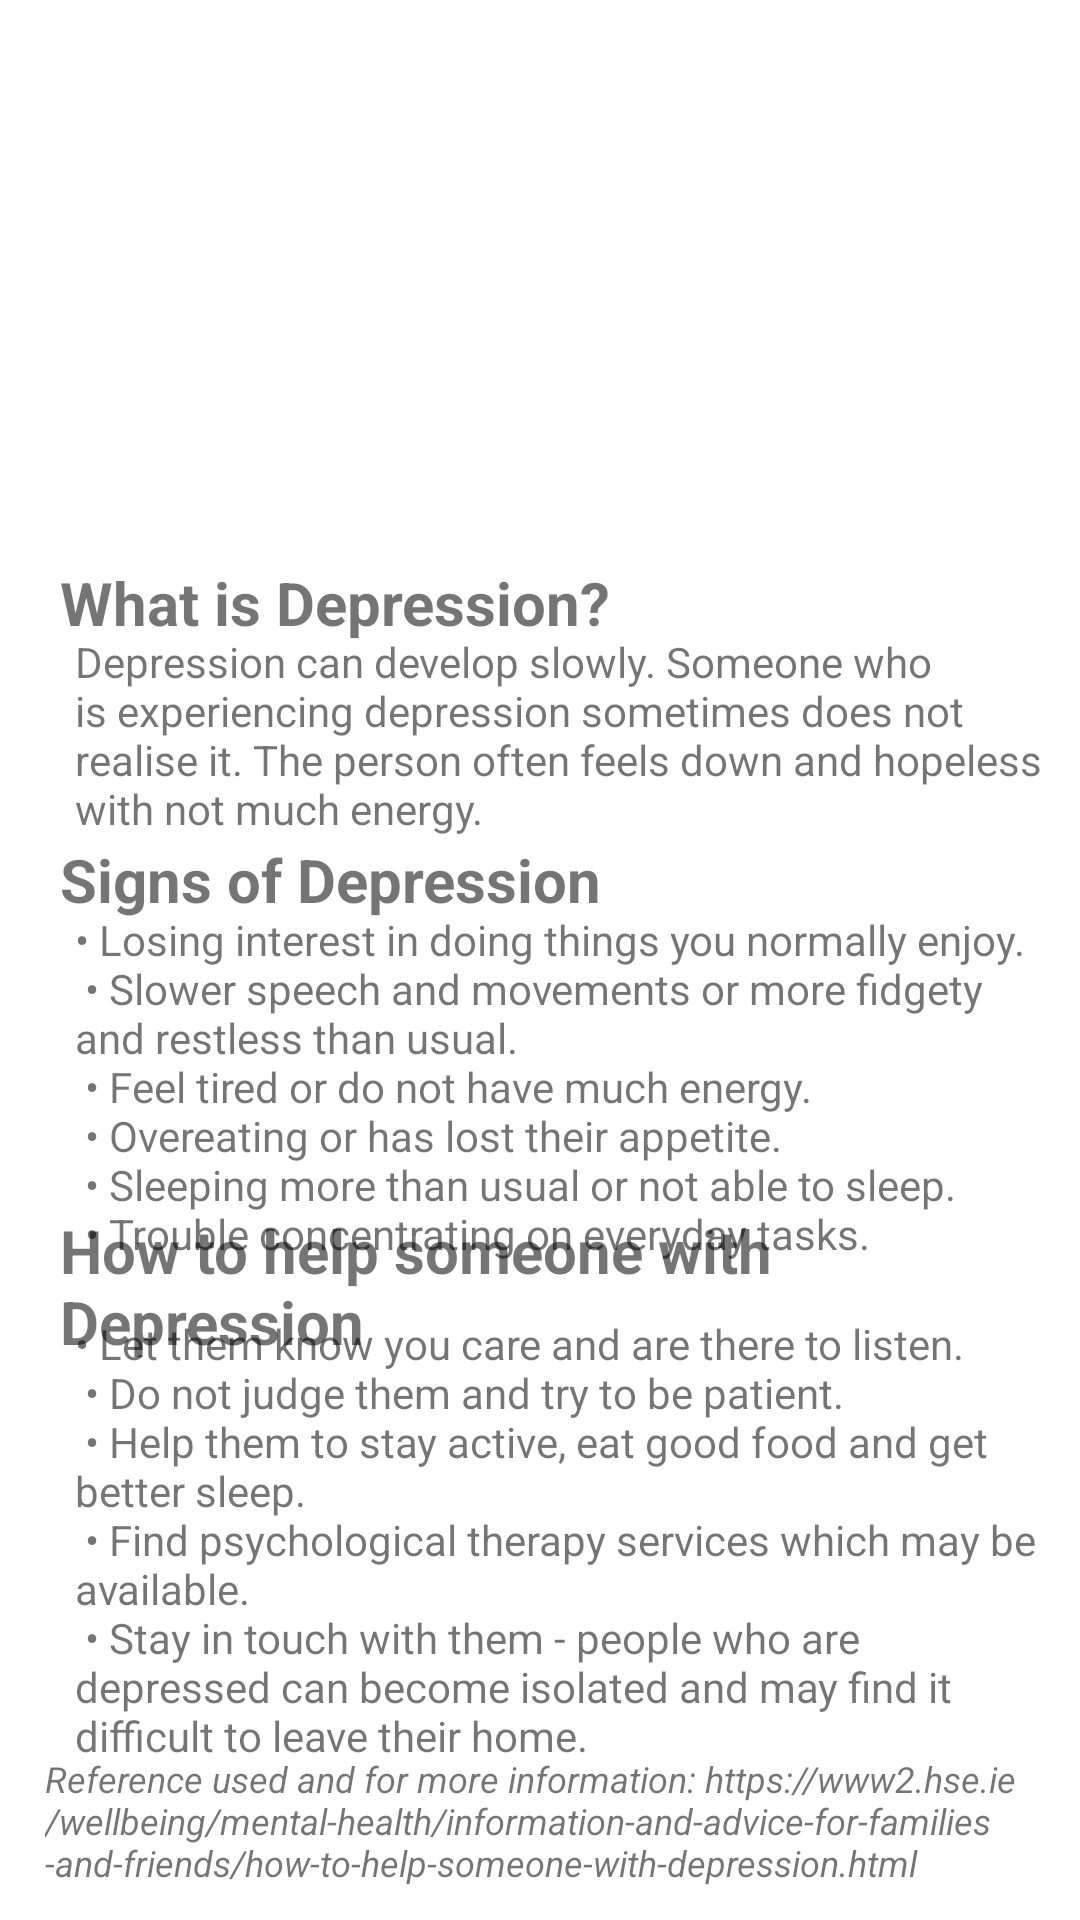

Write the Android layout XML for this screen, with the resource values it uses.
<!-- AndroidManifest.xml: application theme Theme.FYP_updated -->
<!-- res/layout/activity_depression.xml -->
<?xml version="1.0" encoding="utf-8"?>
<androidx.constraintlayout.widget.ConstraintLayout xmlns:android="http://schemas.android.com/apk/res/android"
    xmlns:app="http://schemas.android.com/apk/res-auto"
    xmlns:tools="http://schemas.android.com/tools"
    android:padding="10dp"
    android:layout_width="match_parent"
    android:layout_height="match_parent">

    <ImageView
        android:id="@+id/ivDepression"
        android:layout_width="362dp"
        android:layout_height="189dp"
        app:layout_constraintBottom_toBottomOf="parent"
        app:layout_constraintEnd_toEndOf="parent"
        app:layout_constraintHorizontal_bias="0.333"
        app:layout_constraintStart_toStartOf="parent"
        app:layout_constraintTop_toTopOf="parent"
        app:layout_constraintVertical_bias="0.0"
        app:srcCompat="@drawable/depression" />

    <TextView
        android:id="@+id/tvDepressionTitle"
        android:layout_width="wrap_content"
        android:layout_height="wrap_content"
        android:paddingLeft="10dp"
        android:text="@string/depTitle"
        android:textSize="20dp"
        app:layout_constraintBottom_toBottomOf="parent"
        app:layout_constraintEnd_toEndOf="parent"
        app:layout_constraintHorizontal_bias="0.0"
        app:layout_constraintStart_toStartOf="parent"
        app:layout_constraintTop_toTopOf="parent"
        app:layout_constraintVertical_bias="0.299" />

    <TextView
        android:id="@+id/tvDepressionMeaning"
        android:layout_width="wrap_content"
        android:layout_height="wrap_content"
        android:paddingLeft="15dp"
        android:text="@string/depMeaning"
        app:layout_constraintBottom_toBottomOf="parent"
        app:layout_constraintEnd_toEndOf="parent"
        app:layout_constraintHorizontal_bias="0.0"
        app:layout_constraintStart_toStartOf="parent"
        app:layout_constraintTop_toTopOf="parent"
        app:layout_constraintVertical_bias="0.364" />

    <TextView
        android:id="@+id/tvDepressionSignsTitle"
        android:layout_width="wrap_content"
        android:layout_height="wrap_content"
        android:paddingLeft="10dp"
        android:text="@string/depSignsTitle"
        android:textSize="20dp"
        app:layout_constraintBottom_toBottomOf="parent"
        app:layout_constraintEnd_toEndOf="parent"
        app:layout_constraintHorizontal_bias="0.0"
        app:layout_constraintStart_toStartOf="parent"
        app:layout_constraintTop_toTopOf="parent"
        app:layout_constraintVertical_bias="0.455" />

    <TextView
        android:id="@+id/tvDepressionSigns"
        android:layout_width="wrap_content"
        android:layout_height="wrap_content"
        android:paddingLeft="15dp"
        android:text="@string/depSigns"
        app:layout_constraintBottom_toBottomOf="parent"
        app:layout_constraintEnd_toEndOf="parent"
        app:layout_constraintHorizontal_bias="0.0"
        app:layout_constraintStart_toStartOf="parent"
        app:layout_constraintTop_toTopOf="parent"
        app:layout_constraintVertical_bias="0.584" />

    <TextView
        android:id="@+id/tvDepressionHelpTitle"
        android:layout_width="wrap_content"
        android:layout_height="wrap_content"
        android:paddingLeft="10dp"
        android:text="@string/depHelpTitle"
        android:textSize="20dp"
        app:layout_constraintBottom_toBottomOf="parent"
        app:layout_constraintEnd_toEndOf="parent"
        app:layout_constraintHorizontal_bias="0.0"
        app:layout_constraintStart_toStartOf="parent"
        app:layout_constraintTop_toTopOf="parent"
        app:layout_constraintVertical_bias="0.691" />

    <TextView
        android:id="@+id/tvDepressionHelp"
        android:layout_width="wrap_content"
        android:layout_height="wrap_content"
        android:paddingLeft="15dp"
        android:text="@string/depHelp"
        app:layout_constraintBottom_toBottomOf="parent"
        app:layout_constraintEnd_toEndOf="parent"
        app:layout_constraintHorizontal_bias="0.526"
        app:layout_constraintStart_toStartOf="parent"
        app:layout_constraintTop_toTopOf="parent"
        app:layout_constraintVertical_bias="0.911" />

    <TextView
        android:id="@+id/tvDepressionRef"
        android:layout_width="wrap_content"
        android:layout_height="wrap_content"
        android:paddingLeft="5dp"
        android:textSize="12dp"
        android:text="@string/depRef"
        app:layout_constraintBottom_toBottomOf="parent"
        app:layout_constraintEnd_toEndOf="parent"
        app:layout_constraintHorizontal_bias="0.0"
        app:layout_constraintStart_toStartOf="parent"
        app:layout_constraintTop_toTopOf="parent"
        app:layout_constraintVertical_bias="0.998" />

</androidx.constraintlayout.widget.ConstraintLayout>
<!-- resources referenced by this layout -->
<resources>
  <string name="depHelp">
          •	Let them know you care and are there to listen.\n
          •	Do not judge them and try to be patient.\n
          •	Help them to stay active, eat good food and get better sleep.\n
          •	Find psychological therapy services which may be available.\n
          •	Stay in touch with them - people who are depressed can become isolated and may find it difficult to leave their home.
  </string>
  <string name="depHelpTitle"><b>How to help someone with Depression</b></string>
  <string name="depMeaning">Depression can develop slowly. Someone who is experiencing depression sometimes does not realise it. The person often feels down and hopeless with not much energy.</string>
  <string name="depRef"><i>Reference used and for more information: https://www2.hse.ie/wellbeing/mental-health/information-and-advice-for-families-and-friends/how-to-help-someone-with-depression.html</i></string>
  <string name="depSigns">
          •	Losing interest in doing things you normally enjoy.\n
          •	Slower speech and movements or more fidgety and restless than usual.\n
          •	Feel tired or do not have much energy.\n
          •	Overeating or has lost their appetite.\n
          •	Sleeping more than usual or not able to sleep.\n
          •	Trouble concentrating on everyday tasks.
  
  </string>
  <string name="depSignsTitle"><b>Signs of Depression</b></string>
  <string name="depTitle"><b>What is Depression?</b></string>
  <style name="Theme.FYP_updated" parent="Theme.MaterialComponents.DayNight.DarkActionBar">
          
          <item name="colorPrimary">@color/blue</item>
          <item name="colorPrimaryVariant">@color/blue</item>
          <item name="colorOnPrimary">@color/white</item>
          
          <item name="colorSecondary">@color/teal_200</item>
          <item name="colorSecondaryVariant">@color/teal_700</item>
          <item name="colorOnSecondary">@color/black</item>
          
          <item name="android:statusBarColor" tools:targetApi="l">?attr/colorPrimaryVariant</item>
          
      </style>
  <color name="blue">#2286bf</color>
  <color name="white">#FFFFFFFF</color>
  <color name="teal_200">#FF03DAC5</color>
  <color name="teal_700">#FF018786</color>
  <color name="black">#FF000000</color>
</resources>
